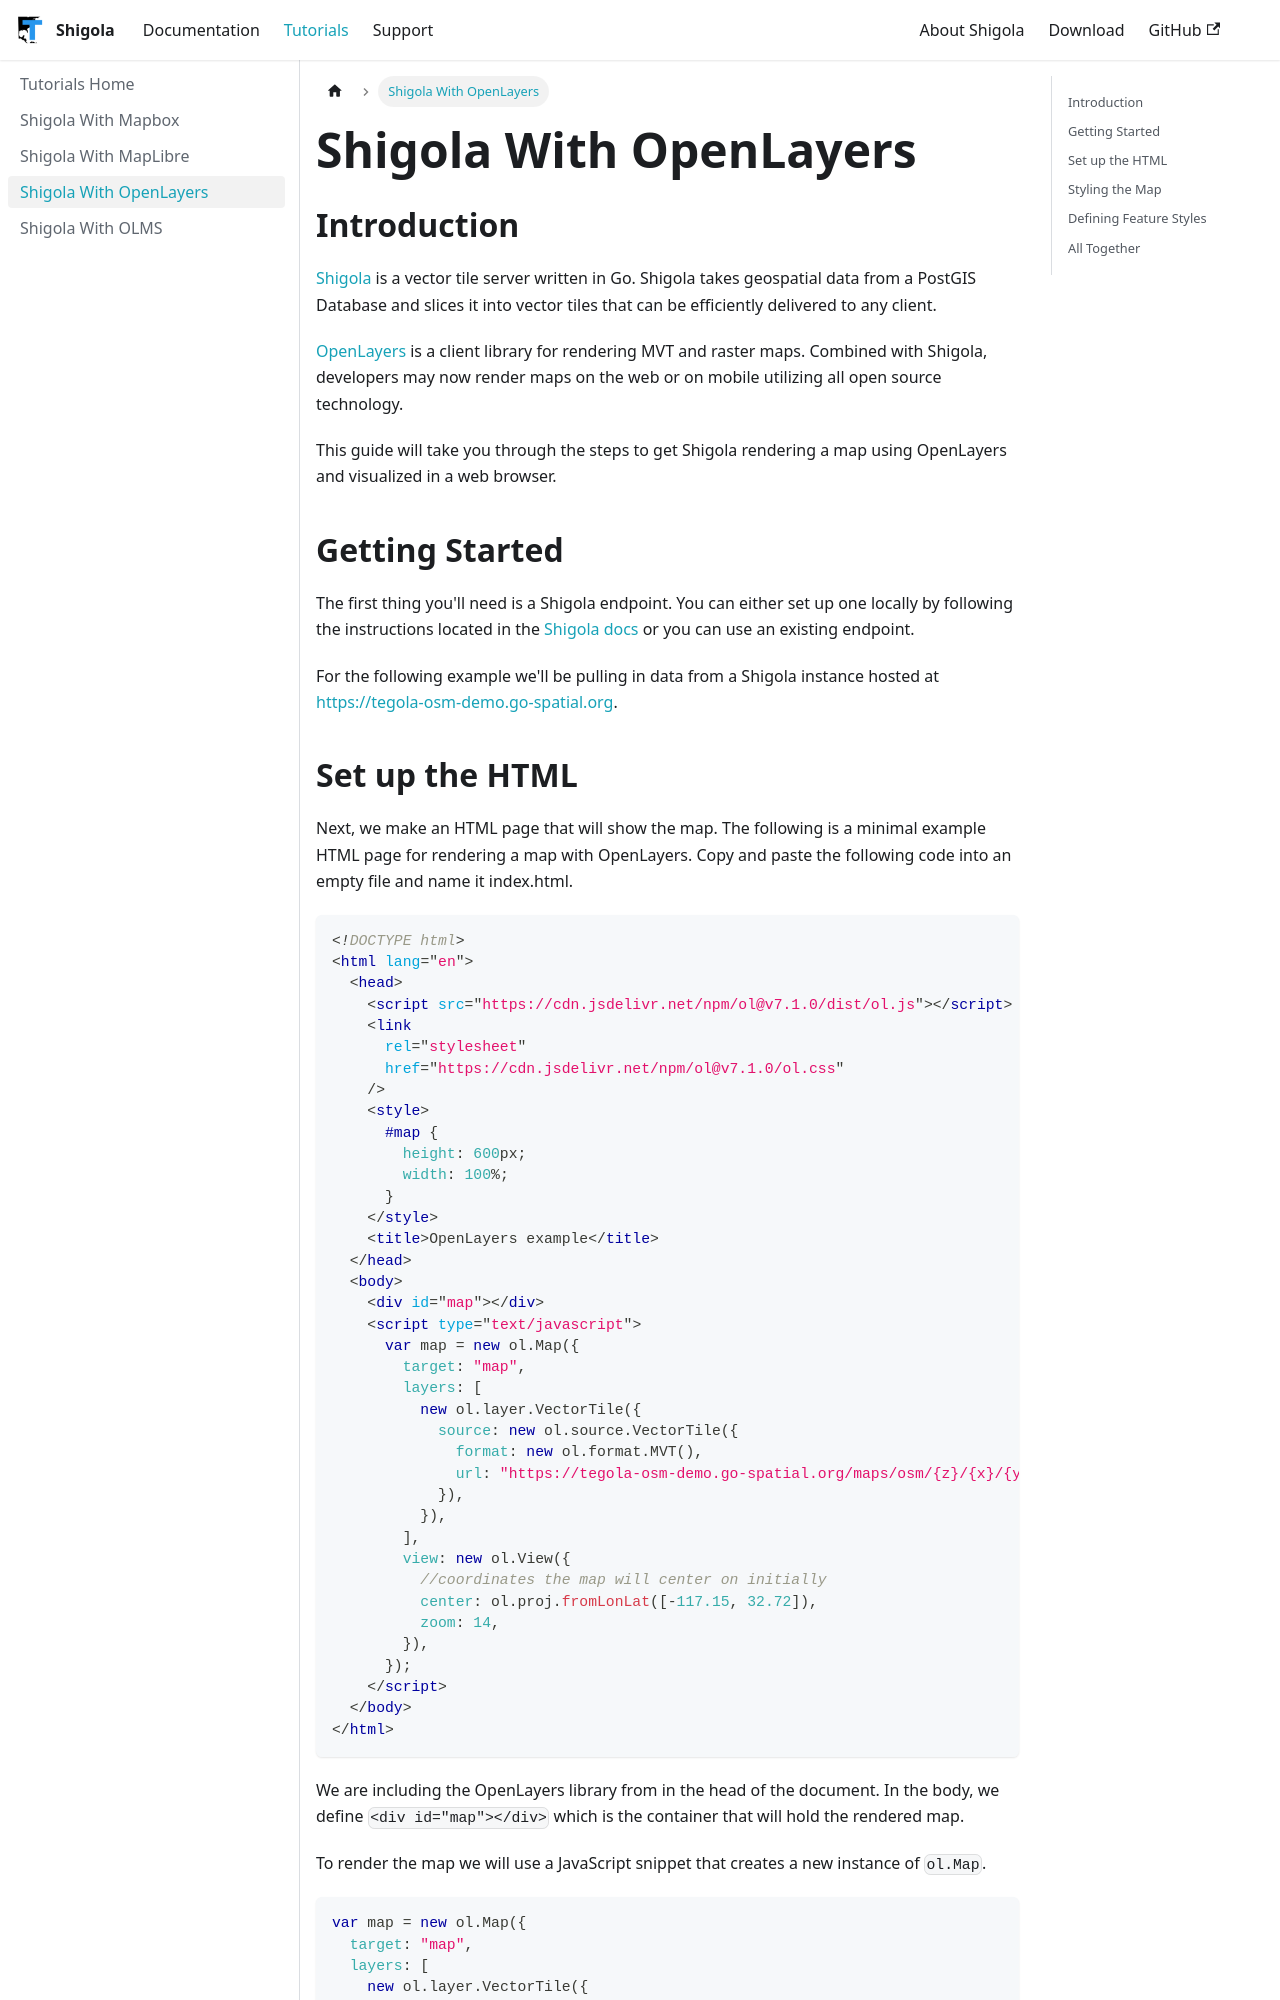

repository: MapColonies/shigola-docs · page: pr-preview/pr-16/tutorials/shigola-with-open-layers/index.html · generator: docusaurus

---
id: shigola-with-open-layers
title: "Shigola With OpenLayers"
sidebar_label: "Shigola With OpenLayers"
sidebar_position: 3
description: "An open source mapping solution for web and mobile"
---

## Introduction

[Shigola](https://github.com/MapColonies/shigola) is a vector tile server written
in Go. Shigola takes geospatial data from a PostGIS Database and slices it into
vector tiles that can be efficiently delivered to any client.

[OpenLayers](https://openlayers.org/) is a client library for rendering MVT and
raster maps. Combined with Shigola, developers may now render maps on the web or
on mobile utilizing all open source technology.

This guide will take you through the steps to get Shigola rendering a map using
OpenLayers and visualized in a web browser.

## Getting Started

The first thing you'll need is a Shigola endpoint. You can either set up one
locally by following the instructions located in the [Shigola docs](/documentation/getting-started)
or you can use an existing endpoint.

For the following example we'll be pulling in data from a Shigola instance
hosted at https://tegola-osm-demo.go-spatial.org.
